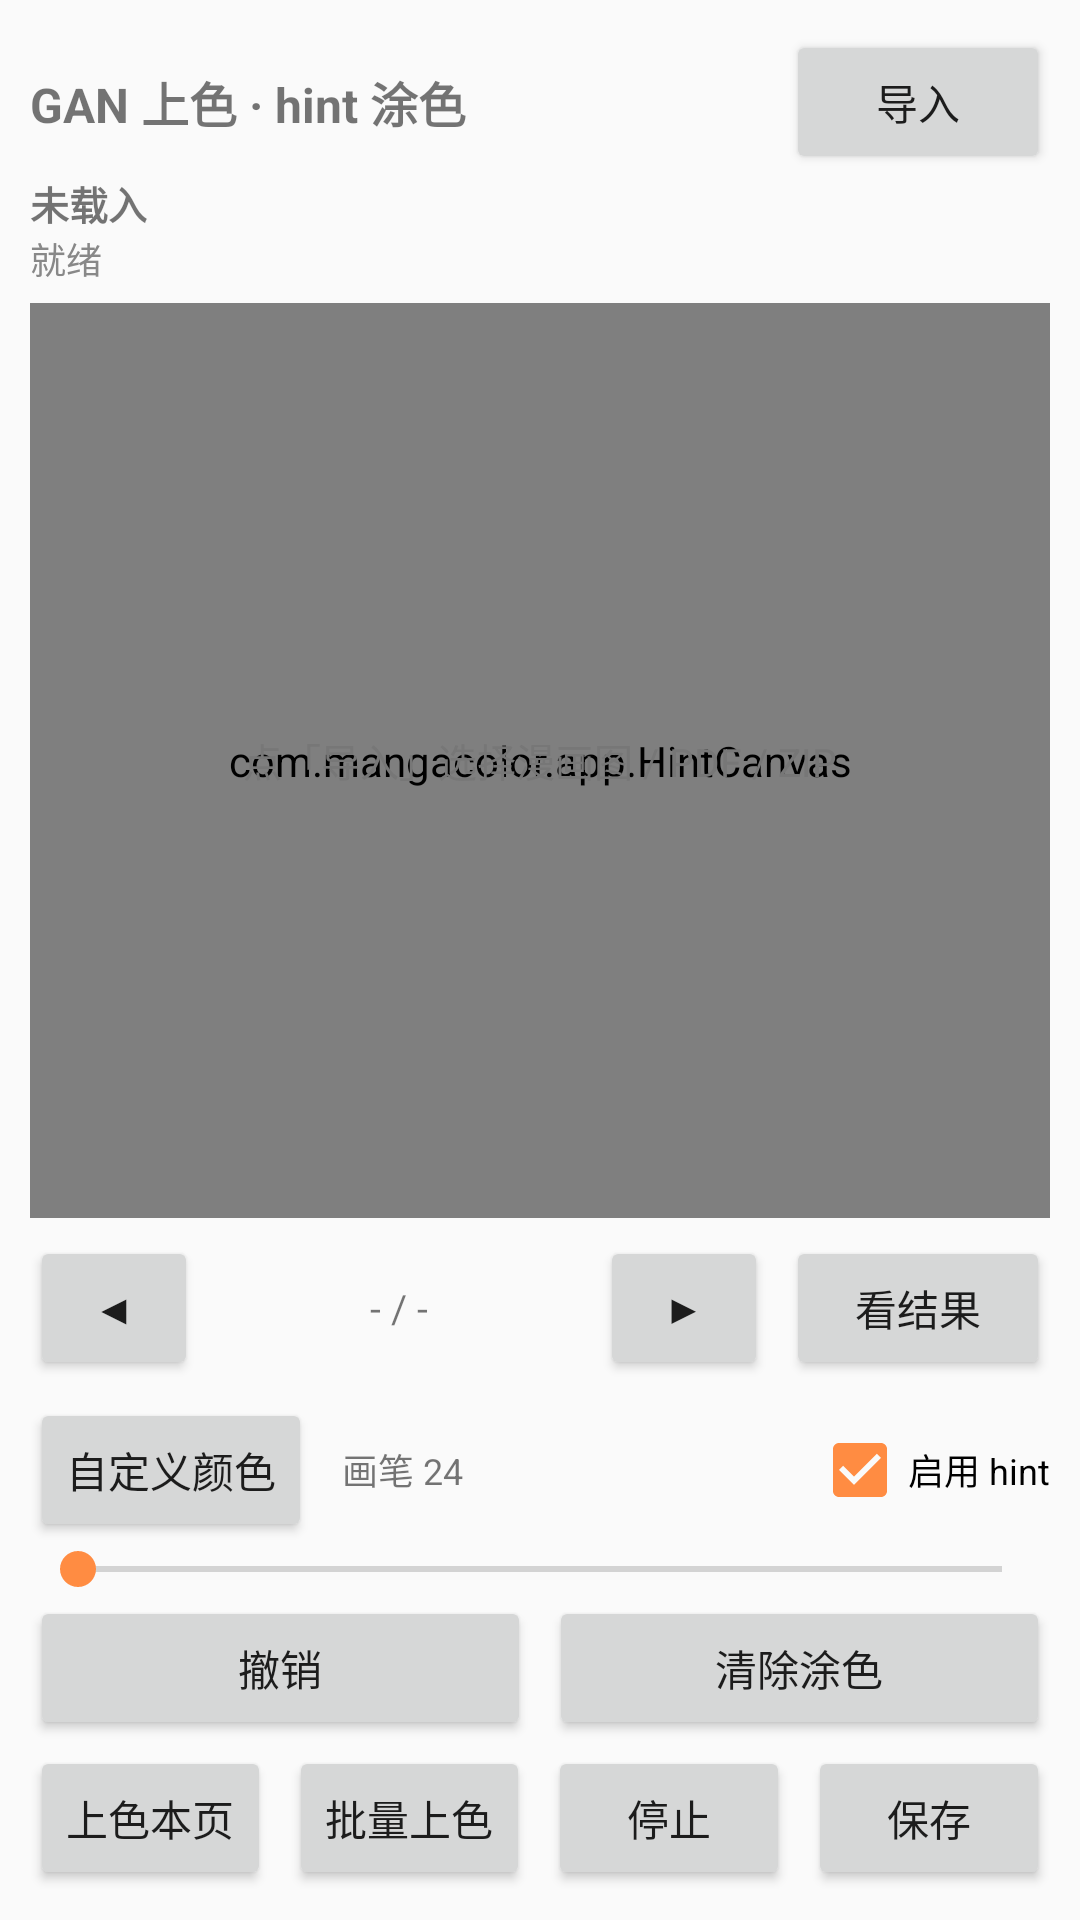

Produce the Android XML layout that renders to this screen, including the resource entries it uses.
<!-- AndroidManifest.xml: application theme Theme.MangaColor -->
<!-- res/layout/activity_gan.xml -->
<?xml version="1.0" encoding="utf-8"?>
<LinearLayout xmlns:android="http://schemas.android.com/apk/res/android"
    android:layout_width="match_parent"
    android:layout_height="match_parent"
    android:orientation="vertical"
    android:padding="10dp">

    
    <LinearLayout
        android:layout_width="match_parent"
        android:layout_height="wrap_content"
        android:gravity="center_vertical"
        android:orientation="horizontal">

        <TextView
            android:id="@+id/tvGanTitle"
            android:layout_width="0dp"
            android:layout_height="wrap_content"
            android:layout_weight="1"
            android:text="GAN 上色 · hint 涂色"
            android:textSize="16sp"
            android:textStyle="bold" />

        <Button
            android:id="@+id/btnGanPick"
            android:layout_width="wrap_content"
            android:layout_height="wrap_content"
            android:text="导入" />
    </LinearLayout>

    <TextView
        android:id="@+id/tvGanQueue"
        android:layout_width="match_parent"
        android:layout_height="wrap_content"
        android:text="未载入"
        android:textSize="13sp"
        android:textStyle="bold" />

    <TextView
        android:id="@+id/tvGanStatus"
        android:layout_width="match_parent"
        android:layout_height="wrap_content"
        android:text="就绪"
        android:textColor="#888888"
        android:textSize="12sp" />

    
    <FrameLayout
        android:layout_width="match_parent"
        android:layout_height="0dp"
        android:layout_marginTop="6dp"
        android:layout_weight="1"
        android:background="#14000000">

        <com.mangacolor.app.HintCanvas
            android:id="@+id/hintCanvas"
            android:layout_width="match_parent"
            android:layout_height="match_parent" />

        <ProgressBar
            android:id="@+id/progressGan"
            android:layout_width="48dp"
            android:layout_height="48dp"
            android:layout_gravity="center"
            android:visibility="gone" />

        <TextView
            android:id="@+id/tvGanEmpty"
            android:layout_width="wrap_content"
            android:layout_height="wrap_content"
            android:layout_gravity="center"
            android:text="点「导入」选择漫画图 / PDF / ZIP"
            android:textColor="#777777"
            android:textSize="13sp" />
    </FrameLayout>

    
    <LinearLayout
        android:layout_width="match_parent"
        android:layout_height="wrap_content"
        android:layout_marginTop="6dp"
        android:gravity="center_vertical"
        android:orientation="horizontal">

        <Button
            android:id="@+id/btnGanPrev"
            android:layout_width="wrap_content"
            android:layout_height="wrap_content"
            android:minWidth="56dp"
            android:text="◀" />

        <TextView
            android:id="@+id/tvGanPage"
            android:layout_width="0dp"
            android:layout_height="wrap_content"
            android:layout_weight="1"
            android:gravity="center"
            android:text="- / -"
            android:textSize="13sp" />

        <Button
            android:id="@+id/btnGanNext"
            android:layout_width="wrap_content"
            android:layout_height="wrap_content"
            android:minWidth="56dp"
            android:text="▶" />

        <Button
            android:id="@+id/btnGanCompare"
            android:layout_width="wrap_content"
            android:layout_height="wrap_content"
            android:layout_marginStart="6dp"
            android:text="看结果" />
    </LinearLayout>

    
    <ScrollView
        android:layout_width="match_parent"
        android:layout_height="wrap_content"
        android:layout_marginTop="6dp"
        android:scrollbars="none">

        <LinearLayout
            android:id="@+id/colorRow"
            android:layout_width="wrap_content"
            android:layout_height="wrap_content"
            android:orientation="horizontal" />
    </ScrollView>

    <LinearLayout
        android:layout_width="match_parent"
        android:layout_height="wrap_content"
        android:gravity="center_vertical"
        android:orientation="horizontal">

        <Button
            android:id="@+id/btnGanCustomColor"
            android:layout_width="wrap_content"
            android:layout_height="wrap_content"
            android:text="自定义颜色" />

        <TextView
            android:id="@+id/tvBrush"
            android:layout_width="0dp"
            android:layout_height="wrap_content"
            android:layout_marginStart="10dp"
            android:layout_weight="1"
            android:text="画笔 24"
            android:textSize="12sp" />

        <CheckBox
            android:id="@+id/cbGanHint"
            android:layout_width="wrap_content"
            android:layout_height="wrap_content"
            android:checked="true"
            android:text="启用 hint"
            android:textSize="12sp" />
    </LinearLayout>

    <SeekBar
        android:id="@+id/sbBrush"
        android:layout_width="match_parent"
        android:layout_height="wrap_content" />

    
    <LinearLayout
        android:layout_width="match_parent"
        android:layout_height="wrap_content"
        android:orientation="horizontal">

        <Button
            android:id="@+id/btnGanUndo"
            android:layout_width="0dp"
            android:layout_height="wrap_content"
            android:layout_weight="1"
            android:text="撤销" />

        <Button
            android:id="@+id/btnGanClear"
            android:layout_width="0dp"
            android:layout_height="wrap_content"
            android:layout_marginStart="6dp"
            android:layout_weight="1"
            android:text="清除涂色" />
    </LinearLayout>

    
    <LinearLayout
        android:layout_width="match_parent"
        android:layout_height="wrap_content"
        android:layout_marginTop="2dp"
        android:orientation="horizontal">

        <Button
            android:id="@+id/btnGanColorize"
            android:layout_width="0dp"
            android:layout_height="wrap_content"
            android:layout_weight="1"
            android:text="上色本页" />

        <Button
            android:id="@+id/btnGanBatch"
            android:layout_width="0dp"
            android:layout_height="wrap_content"
            android:layout_marginStart="6dp"
            android:layout_weight="1"
            android:text="批量上色" />

        <Button
            android:id="@+id/btnGanStop"
            android:layout_width="0dp"
            android:layout_height="wrap_content"
            android:layout_marginStart="6dp"
            android:layout_weight="1"
            android:text="停止" />

        <Button
            android:id="@+id/btnGanSave"
            android:layout_width="0dp"
            android:layout_height="wrap_content"
            android:layout_marginStart="6dp"
            android:layout_weight="1"
            android:text="保存" />
    </LinearLayout>

</LinearLayout>
<!-- resources referenced by this layout -->
<resources>
  <style name="Theme.MangaColor" parent="Theme.AppCompat.DayNight.NoActionBar">
          <item name="colorPrimary">#FF6B5B95</item>
          <item name="colorPrimaryDark">#FF4A3D6B</item>
          <item name="colorAccent">#FFFF8C42</item>
      </style>
</resources>
